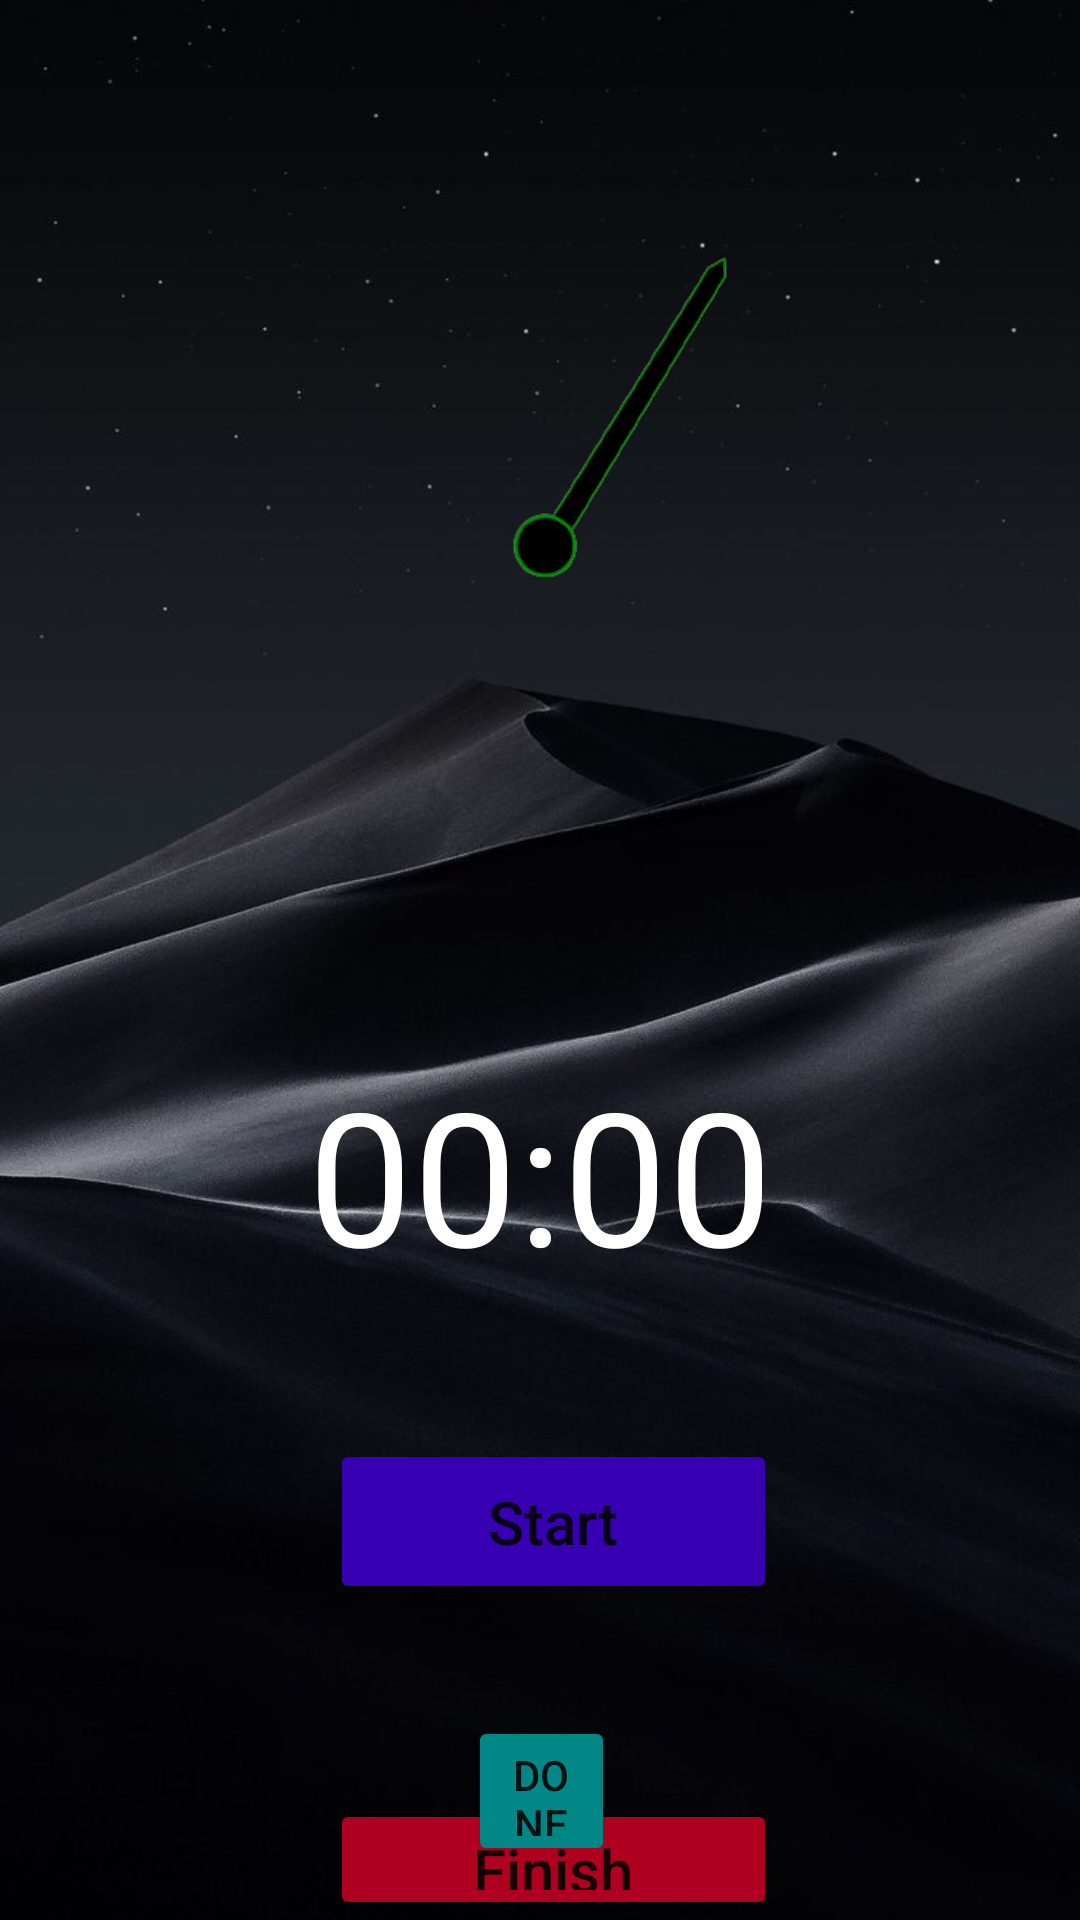

Produce the Android XML layout that renders to this screen, including the resource entries it uses.
<!-- AndroidManifest.xml: application theme Theme.ProjectLatest -->
<!-- res/layout/timer.xml -->
<?xml version="1.0" encoding="utf-8"?>
<RelativeLayout xmlns:android="http://schemas.android.com/apk/res/android"
    xmlns:app="http://schemas.android.com/apk/res-auto"
    xmlns:tools="http://schemas.android.com/tools"
    android:layout_width="match_parent"
    android:layout_height="match_parent"
    android:background="@drawable/bg_timer"
    tools:context=".MainActivity">

    <Button
        android:id="@+id/btnBack"
        android:layout_width="30dp"
        android:layout_height="30dp"
        android:layout_margin="20dp"
        android:background="@drawable/baseline_arrow_back_ios_24"
        android:backgroundTint="@color/black"
        app:layout_constraintBottom_toTopOf="@+id/bgCircle"
        app:layout_constraintEnd_toEndOf="parent"
        app:layout_constraintHorizontal_bias="0.041"
        app:layout_constraintStart_toStartOf="parent"
        app:layout_constraintTop_toTopOf="parent"
        app:layout_constraintVertical_bias="0.313"
        tools:ignore="MissingConstraints" />

    <ImageView
        android:id="@+id/bgCircle"
        android:layout_width="286dp"
        android:layout_height="267dp"
        android:layout_centerHorizontal="true"
        android:layout_marginTop="50dp"
        android:layout_marginStart="0dp"
        android:layout_marginEnd="8dp"
        android:src="@drawable/bgcircle"
        app:layout_constraintEnd_toEndOf="parent"
        app:layout_constraintHorizontal_bias="0.0"
        app:layout_constraintStart_toStartOf="parent"
        app:layout_constraintTop_toTopOf="parent" />

    <ImageView
        android:id="@+id/IcAnchor"
        android:layout_width="308dp"
        android:layout_height="337dp"
        android:layout_alignParentStart="true"
        android:layout_alignParentEnd="true"
        android:layout_marginStart="54dp"
        android:layout_marginTop="20dp"
        android:layout_marginEnd="49dp"
        android:src="@drawable/icanchor"
        app:layout_constraintEnd_toEndOf="parent"
        app:layout_constraintStart_toStartOf="parent"
        app:layout_constraintTop_toTopOf="parent" />

    <Chronometer
        android:id="@+id/timer"
        android:layout_width="match_parent"
        android:layout_height="wrap_content"
        android:layout_marginTop="350dp"
        android:gravity="center_horizontal"
        android:textColor="#FFF"
        android:textSize="62sp"
        app:layout_constraintEnd_toEndOf="parent"
        app:layout_constraintStart_toStartOf="parent"
        app:layout_constraintTop_toTopOf="parent" />

    <Button
        android:id="@+id/btnStart"
        android:layout_width="200dp"
        android:layout_height="55dp"
        android:layout_below="@+id/timer"
        android:layout_alignParentStart="true"
        android:layout_alignParentEnd="true"
        android:layout_marginStart="110dp"
        android:layout_marginTop="47dp"
        android:layout_marginEnd="101dp"
        android:text="Start"
        android:backgroundTint="@color/design_default_color_primary_dark"
        android:textAllCaps="false"
        android:textSize="20sp"
        app:layout_constraintEnd_toEndOf="parent"
        app:layout_constraintHorizontal_bias="0.495"
        app:layout_constraintStart_toStartOf="parent" />

    <Button
        android:id="@+id/btnStop"
        android:layout_width="200dp"
        android:layout_height="55dp"
        android:layout_below="@+id/btnStart"
        android:layout_alignParentStart="true"
        android:layout_alignParentEnd="true"
        android:layout_marginStart="110dp"
        android:layout_marginTop="65dp"
        android:layout_marginEnd="101dp"
        android:backgroundTint="@color/design_default_color_error"
        android:text="Finish"
        android:textAllCaps="false"
        android:textSize="20sp"
        app:layout_constraintBottom_toBottomOf="parent"
        app:layout_constraintEnd_toEndOf="parent"
        app:layout_constraintHorizontal_bias="0.495"
        app:layout_constraintStart_toStartOf="parent" />

    <Button
        android:id="@+id/nextBtn"
        android:layout_width="100dp"
        android:layout_height="50dp"
        android:layout_alignParentStart="true"
        android:layout_alignParentEnd="true"
        android:layout_alignParentBottom="true"
        android:layout_marginStart="156dp"
        android:layout_marginEnd="155dp"
        android:layout_marginBottom="18dp"
        android:backgroundTint="@color/design_default_color_secondary_variant"
        android:text="Done"
        app:layout_constraintBottom_toBottomOf="parent"
        app:layout_constraintEnd_toEndOf="parent"
        app:layout_constraintHorizontal_bias="0.948"
        app:layout_constraintStart_toStartOf="parent"
        app:layout_constraintTop_toBottomOf="@+id/btnStop"
        app:layout_constraintVertical_bias="0.936" />


</RelativeLayout>
<!-- resources referenced by this layout -->
<resources>
  <!-- drawable bg_timer: jpg bitmap (drawable, 39731 bytes) -->
  <!-- drawable icanchor: png bitmap (drawable-v24, 11292 bytes) -->
  <style name="Theme.ProjectLatest" parent="Theme.MaterialComponents.DayNight.DarkActionBar">
          
          <item name="colorPrimary">@color/teal_200</item>
          <item name="colorPrimaryVariant">#18F07A</item>
          <item name="colorOnPrimary">@color/white</item>
          
          <item name="colorSecondary">@color/teal_200</item>
          <item name="colorSecondaryVariant">@color/teal_700</item>
          <item name="colorOnSecondary">@color/black</item>
          
          <item name="android:statusBarColor">@color/black</item>
          
      </style>
  <!-- not gathered from this repository: default colours our renderer supplied (Android Studio template values) -->
  <color name="teal_200">#FF03DAC5</color>
  <color name="teal_700">#FF018786</color>
  <color name="black">#FF000000</color>
  <color name="white">#FFFFFFFF</color>
</resources>
